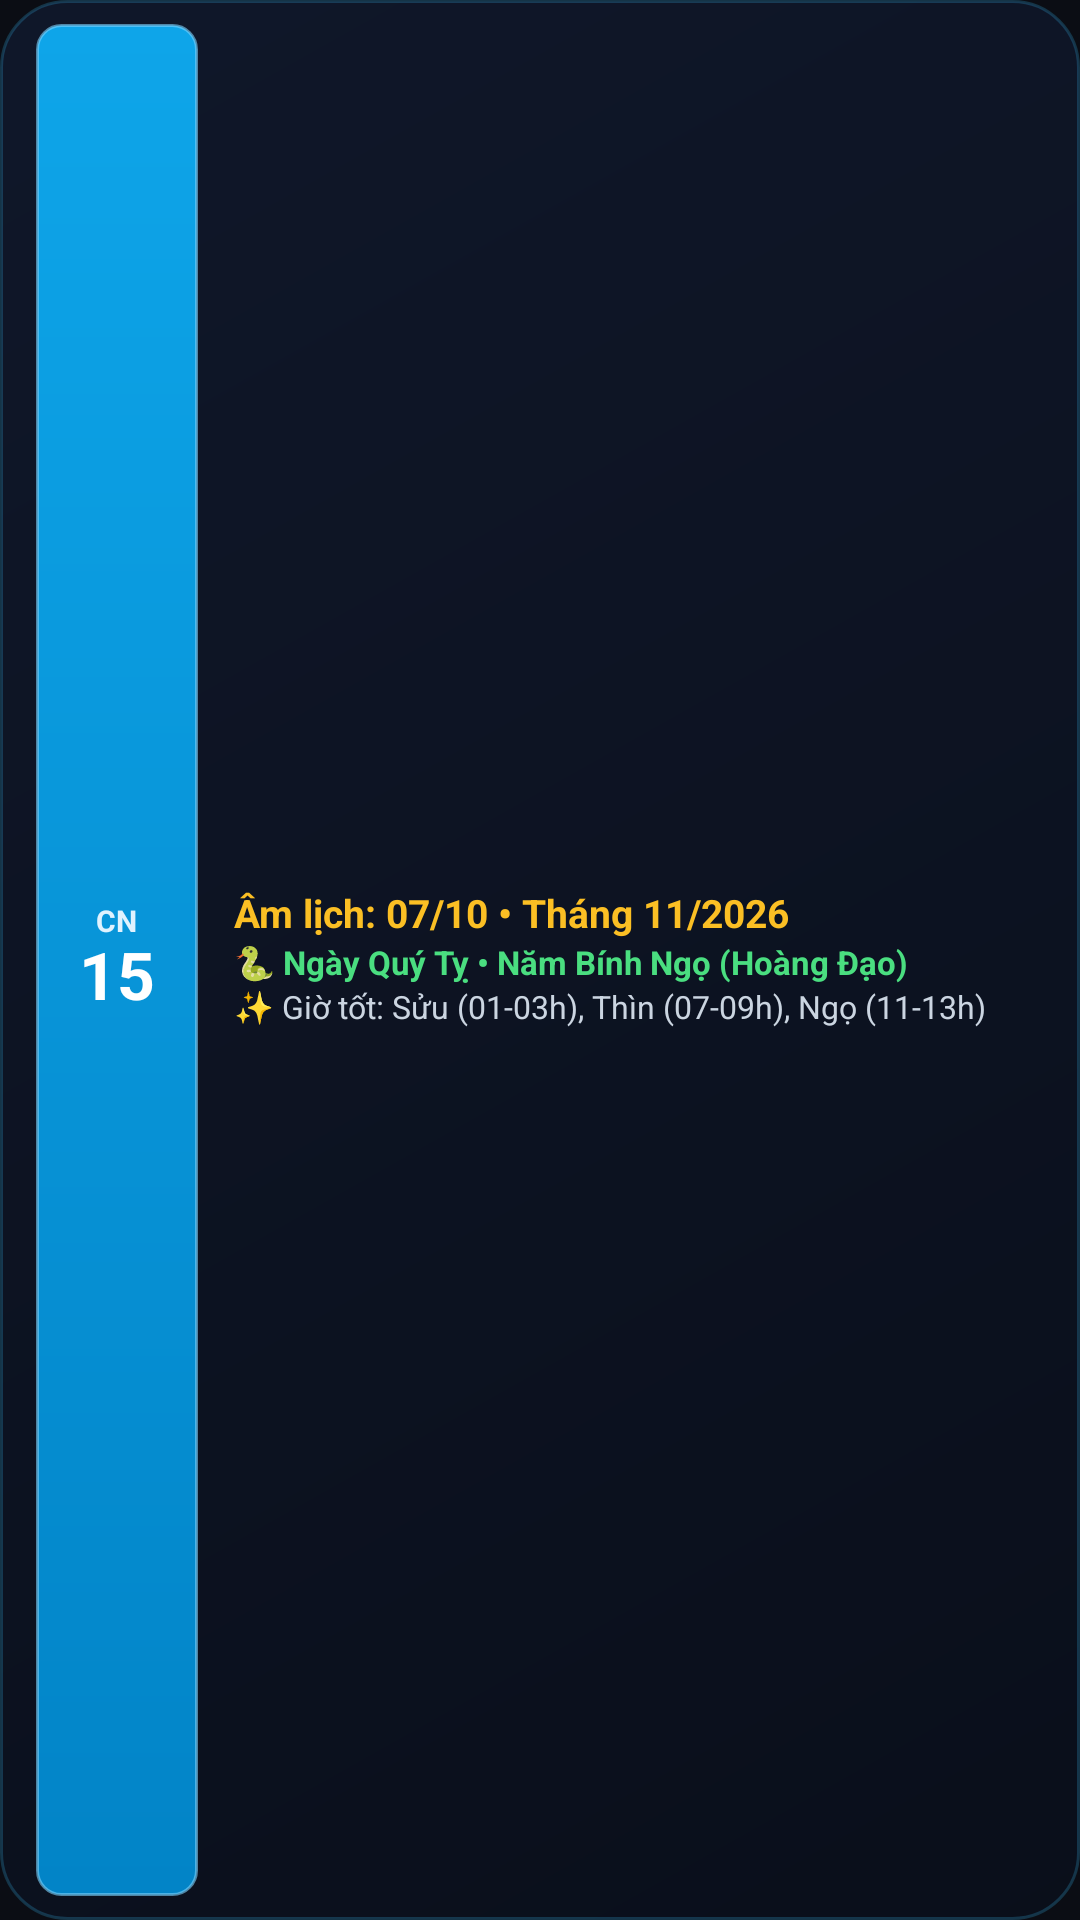

Write the Android layout XML for this screen, with the resource values it uses.
<!-- AndroidManifest.xml: application theme Theme.PowerTimer -->
<!-- res/layout/widget_lunar_compact_strip.xml -->
<?xml version="1.0" encoding="utf-8"?>
<LinearLayout xmlns:android="http://schemas.android.com/apk/res/android"
    android:id="@+id/widget_compact_root"
    android:layout_width="match_parent"
    android:layout_height="match_parent"
    android:background="@drawable/widget_lunar_card_bg"
    android:gravity="center_vertical"
    android:orientation="horizontal"
    android:paddingStart="12dp"
    android:paddingTop="8dp"
    android:paddingEnd="12dp"
    android:paddingBottom="8dp">

    
    <LinearLayout
        android:id="@+id/widget_compact_day_box"
        android:layout_width="54dp"
        android:layout_height="match_parent"
        android:background="@drawable/widget_cell_today_bg"
        android:gravity="center"
        android:orientation="vertical"
        android:padding="4dp">

        <TextView
            android:id="@+id/widget_compact_dow"
            android:layout_width="wrap_content"
            android:layout_height="wrap_content"
            android:includeFontPadding="false"
            android:maxLines="1"
            android:text="CN"
            android:textColor="#E0F2FE"
            android:textSize="10sp"
            android:textStyle="bold" />

        <TextView
            android:id="@+id/widget_compact_solar_day"
            android:layout_width="wrap_content"
            android:layout_height="wrap_content"
            android:includeFontPadding="false"
            android:maxLines="1"
            android:text="15"
            android:textColor="#FFFFFF"
            android:textSize="22sp"
            android:textStyle="bold" />
    </LinearLayout>

    
    <LinearLayout
        android:layout_width="0dp"
        android:layout_height="wrap_content"
        android:layout_marginStart="12dp"
        android:layout_weight="1"
        android:orientation="vertical">

        <TextView
            android:id="@+id/widget_compact_lunar_title"
            android:layout_width="match_parent"
            android:layout_height="wrap_content"
            android:ellipsize="end"
            android:includeFontPadding="false"
            android:maxLines="1"
            android:text="Âm lịch: 07/10 • Tháng 11/2026"
            android:textColor="#FBBF24"
            android:textSize="13sp"
            android:textStyle="bold" />

        <TextView
            android:id="@+id/widget_compact_canchi"
            android:layout_width="match_parent"
            android:layout_height="wrap_content"
            android:layout_marginTop="2dp"
            android:ellipsize="end"
            android:includeFontPadding="false"
            android:maxLines="1"
            android:text="🐍 Ngày Quý Tỵ • Năm Bính Ngọ (Hoàng Đạo)"
            android:textColor="#4ADE80"
            android:textSize="11sp"
            android:textStyle="bold" />

        <TextView
            android:id="@+id/widget_compact_hours"
            android:layout_width="match_parent"
            android:layout_height="wrap_content"
            android:layout_marginTop="2dp"
            android:ellipsize="end"
            android:includeFontPadding="false"
            android:maxLines="1"
            android:text="✨ Giờ tốt: Sửu (01-03h), Thìn (07-09h), Ngọ (11-13h)"
            android:textColor="#CBD5E1"
            android:textSize="10.5sp" />
    </LinearLayout>

</LinearLayout>
<!-- resources referenced by this layout -->
<resources>
  <!-- drawable widget_cell_today_bg (drawable) -->
  <?xml version="1.0" encoding="utf-8"?>
  <shape xmlns:android="http://schemas.android.com/apk/res/android"
      android:shape="rectangle">
      <gradient
          android:angle="270"
          android:startColor="#FF0EA5E9"
          android:endColor="#FF0284C7"
          android:type="linear" />
      <corners android:radius="8dp" />
      <stroke
          android:width="1dp"
          android:color="#997DD3FC" />
  </shape>
  <!-- drawable widget_lunar_card_bg (drawable) -->
  <?xml version="1.0" encoding="utf-8"?>
  <shape xmlns:android="http://schemas.android.com/apk/res/android"
      android:shape="rectangle">
      <gradient
          android:angle="315"
          android:startColor="#F70F172A"
          android:endColor="#F7090E1A"
          android:type="linear" />
      <corners android:radius="22dp" />
      <stroke
          android:width="1dp"
          android:color="#3838BDF8" />
  </shape>
  <style name="Theme.PowerTimer" parent="android:Theme.Material.NoActionBar">
          <item name="android:statusBarColor">@android:color/transparent</item>
          <item name="android:navigationBarColor">@android:color/transparent</item>
          <item name="android:windowBackground">@color/app_background</item>
      </style>
  <color name="app_background">#0B0D14</color>
</resources>
